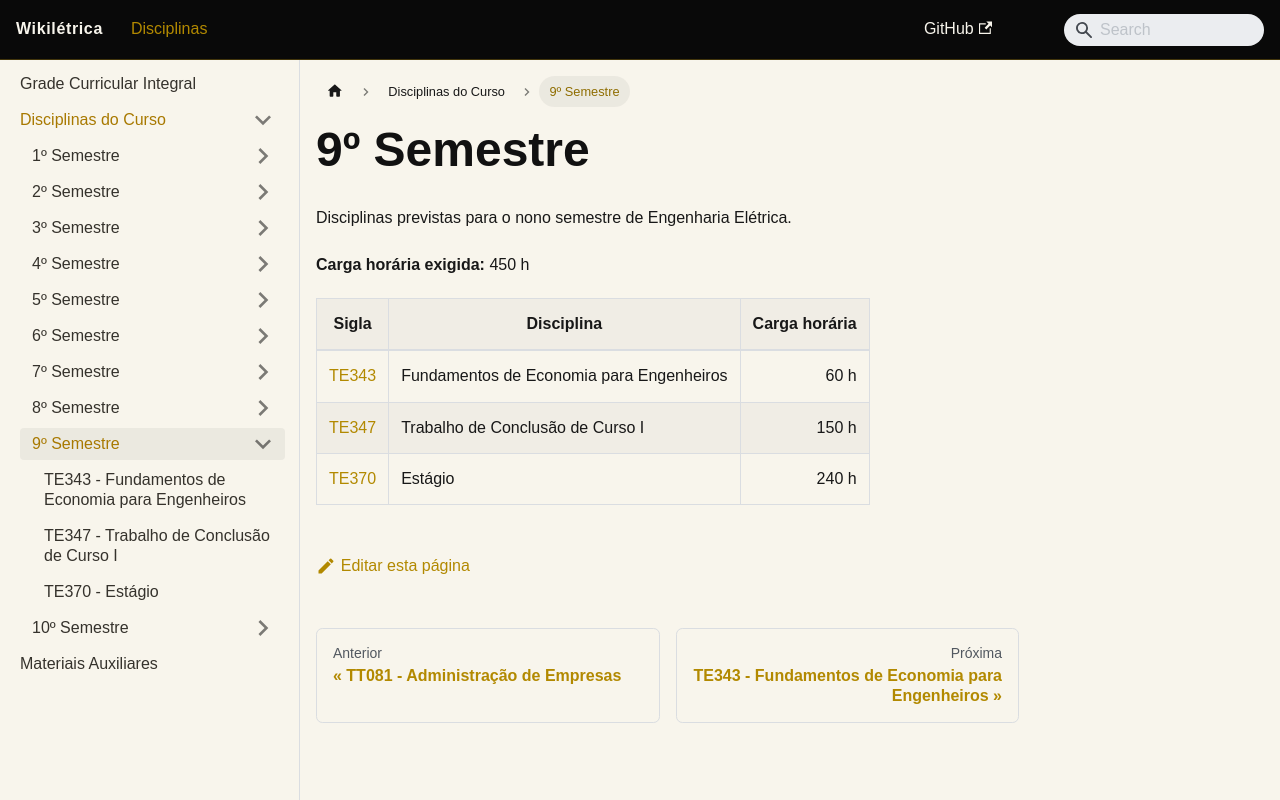

repository: andrepozzan/wikiletrica · page: docs/disciplinas/9-semestre/index.html · generator: docusaurus

---
id: nono-semestre
title: 9º Semestre
slug: /disciplinas/9-semestre/
---

# 9º Semestre

Disciplinas previstas para o nono semestre de Engenharia Elétrica.

**Carga horária exigida:** 450 h

| Sigla                                                                                  | Disciplina                               | Carga horária |
| -------------------------------------------------------------------------------------- | ---------------------------------------- | ------------: |
| [TE343](/wikiletrica/docs/disciplinas/semestre/te343-fundamentos-economia-engenheiros/) | Fundamentos de Economia para Engenheiros |          60 h |
| [TE347](/wikiletrica/docs/disciplinas/semestre/te347-trabalho-conclusao-curso-1/)       | Trabalho de Conclusão de Curso I         |         150 h |
| [TE370](/wikiletrica/docs/disciplinas/semestre/te370-estagio/)                          | Estágio                                  |         240 h |
